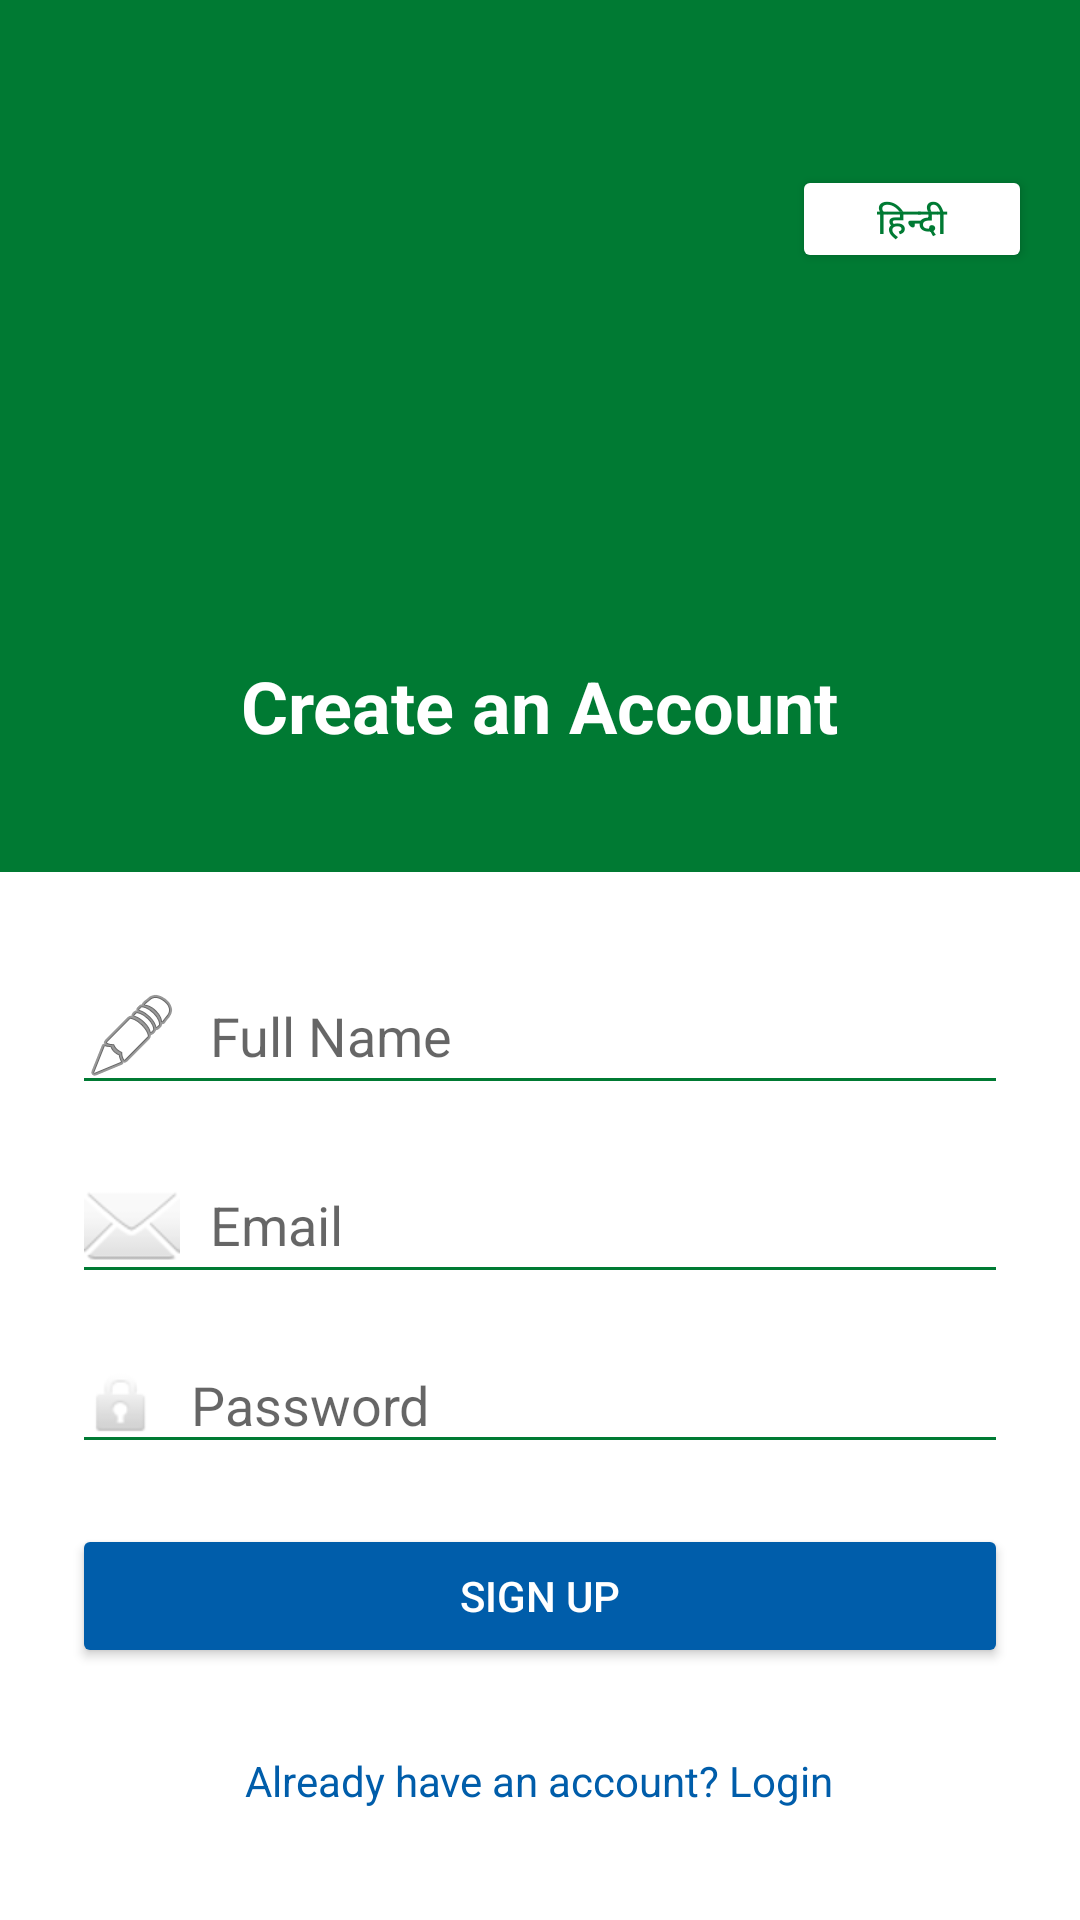

Produce the Android XML layout that renders to this screen, including the resource entries it uses.
<!-- AndroidManifest.xml: application theme Theme.AgriPriceChecker -->
<!-- res/layout/signup.xml -->
<?xml version="1.0" encoding="utf-8"?>
<LinearLayout xmlns:android="http://schemas.android.com/apk/res/android"
    android:orientation="vertical"
    android:background="#FFFFFF"
    android:layout_width="match_parent"
    android:layout_height="match_parent">

    
    <LinearLayout
        android:layout_weight="1"
        android:orientation="vertical"
        android:gravity="center"
        android:background="@color/iffco_green"
        android:layout_width="match_parent"
        android:layout_height="0dp">

        
        <Button
            android:id="@+id/btnSwitchLang"
            android:text="हिन्दी"
            android:textSize="12sp"
            android:textColor="@color/iffco_green"
            android:backgroundTint="@color/iffco_white"
            android:layout_gravity="end"
            android:layout_margin="16dp"
            android:minWidth="80dp"
            android:layout_width="wrap_content"
            android:layout_height="36dp" />

        <ImageView
            android:layout_width="100dp"
            android:layout_height="100dp"
            android:src="@drawable/farmer"
            android:scaleType="fitCenter"
            android:contentDescription="App Logo" />

        <TextView
            android:id="@+id/signupHeaderTitle"
            android:layout_marginTop="12dp"
            android:text="Create an Account"
            android:textColor="#FFFFFF"
            android:textSize="24sp"
            android:textStyle="bold"
            android:layout_width="wrap_content"
            android:layout_height="wrap_content" />
    </LinearLayout>

    
    <LinearLayout
        android:layout_weight="1.2"
        android:orientation="vertical"
        android:padding="24dp"
        android:gravity="center"
        android:background="#FFFFFF"
        android:layout_width="match_parent"
        android:layout_height="0dp">

        <EditText
            android:id="@+id/signupName"
            android:hint="Full Name"
            android:drawablePadding="10dp"
            android:drawableStart="@android:drawable/ic_menu_edit"
            android:backgroundTint="@color/iffco_green"
            android:textColor="@color/black"
            android:layout_marginBottom="14dp"
            android:layout_width="match_parent"
            android:layout_height="wrap_content" />

        <EditText
            android:id="@+id/signupEmail"
            android:hint="Email"
            android:drawablePadding="10dp"
            android:drawableStart="@android:drawable/ic_dialog_email"
            android:backgroundTint="@color/iffco_green"
            android:textColor="@color/black"
            android:layout_marginBottom="14dp"
            android:layout_width="match_parent"
            android:layout_height="wrap_content" />

        <EditText
            android:id="@+id/signupPassword"
            android:hint="Password"
            android:inputType="textPassword"
            android:drawablePadding="10dp"
            android:drawableStart="@android:drawable/ic_lock_idle_lock"
            android:backgroundTint="@color/iffco_green"
            android:textColor="@color/black"
            android:layout_marginBottom="20dp"
            android:layout_width="match_parent"
            android:layout_height="wrap_content" />

        <Button
            android:id="@+id/signupBtn"
            android:text="Sign Up"
            android:textColor="#FFFFFF"
            android:backgroundTint="@color/iffco_blue"
            android:layout_width="match_parent"
            android:layout_height="wrap_content" />

        <TextView
            android:id="@+id/gotoLogin"
            android:layout_marginTop="20dp"
            android:text="Already have an account? Login"
            android:textColor="@color/iffco_blue"
            android:textSize="14sp"
            android:padding="8dp"
            android:layout_gravity="center"
            android:layout_width="wrap_content"
            android:layout_height="wrap_content" />
    </LinearLayout>
</LinearLayout>
<!-- resources referenced by this layout -->
<resources>
  <color name="black">#000000</color>
  <color name="iffco_blue">#005DAA</color>
  <color name="iffco_green">#007A33</color>
  <color name="iffco_white">#FFFFFF</color>
  <!-- drawable farmer (mipmap-anydpi-v26) -->
  <?xml version="1.0" encoding="utf-8"?>
  <adaptive-icon xmlns:android="http://schemas.android.com/apk/res/android">
      <background android:drawable="@drawable/farmer_background"/>
      <foreground android:drawable="@mipmap/farmer_foreground"/>
  </adaptive-icon>
  <style name="Theme.AgriPriceChecker" parent="Theme.MaterialComponents.Light.DarkActionBar">
  
          
          <item name="colorPrimary">@color/iffco_green</item>
          <item name="colorPrimaryVariant">@color/iffco_blue</item>
          <item name="colorOnPrimary">@color/iffco_white</item>
  
          
          <item name="colorSecondary">@color/iffco_blue</item>
          <item name="colorOnSecondary">@color/iffco_white</item>
  
          
          <item name="android:windowBackground">@color/iffco_white</item>
  
          
          <item name="android:windowLightStatusBar" tools:targetApi="23">true</item>
  
      </style>
</resources>
